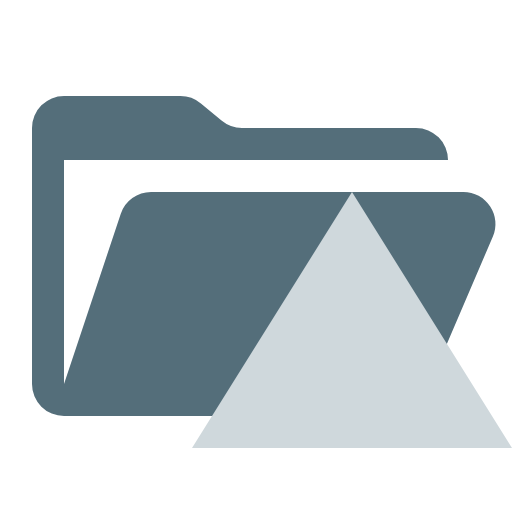
t = 0.00 s
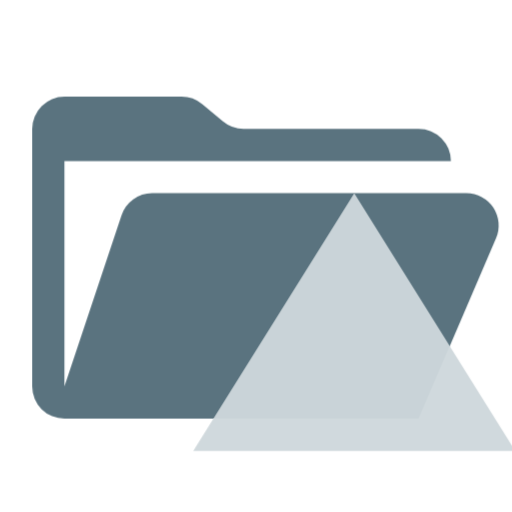
t = 0.38 s
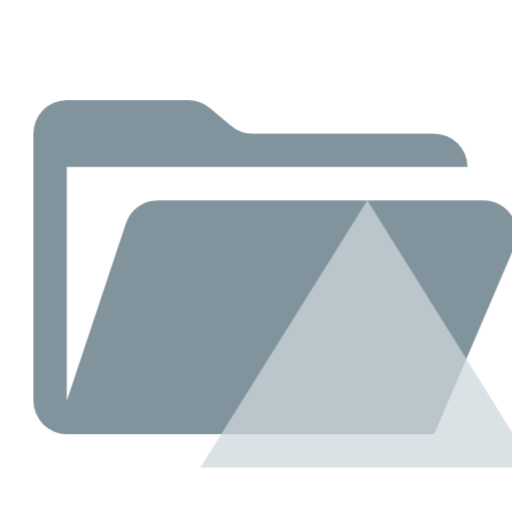
t = 1.13 s
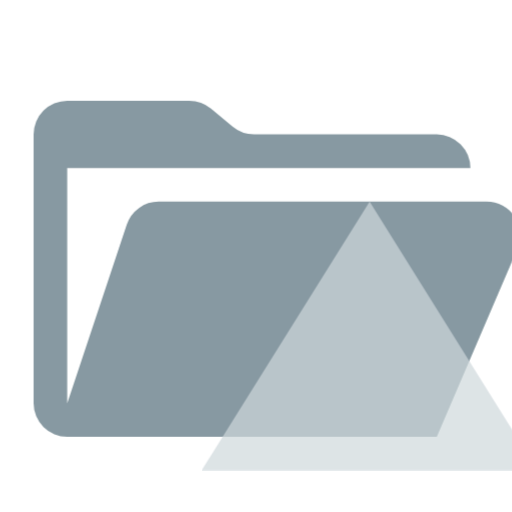
t = 1.50 s
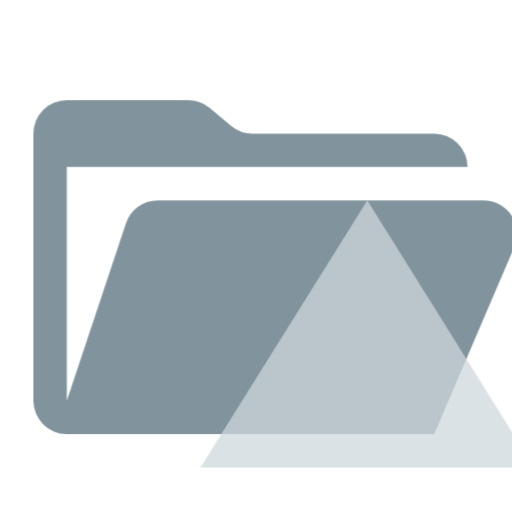
t = 1.88 s
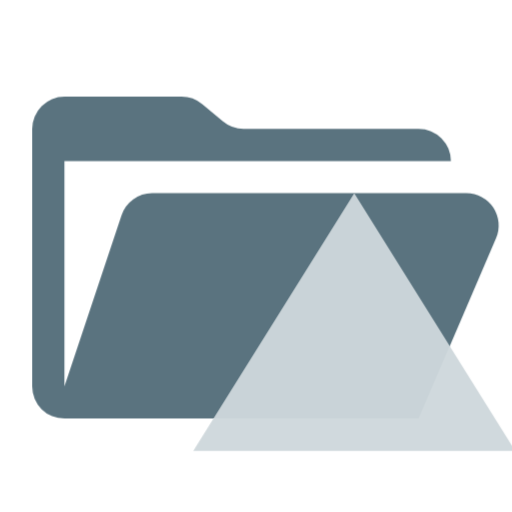
t = 2.63 s

The animated SVG that drew these frames (rendered in a browser with its animation timeline set to each time). Animation: 1 CSS @keyframes rule; one cycle of 3.00 s, repeats indefinitely.

<svg xmlns="http://www.w3.org/2000/svg" viewBox="0 0 32 32" shape-rendering="geometricPrecision">
      <style>
        .animated { 
          animation: breathing 3s ease-in-out infinite;
        }
        @keyframes breathing {
          0% { opacity: 1; transform: scale(1); }
          50% { opacity: 0.7; transform: scale(1.05); }
          100% { opacity: 1; transform: scale(1); }
        }
      </style><path class="animated" fill="#546e7a" d="M28.967 12H9.442a2 2 0 0 0-1.898 1.368L4 24V10h24a2 2 0 0 0-2-2H15.124a2 2 0 0 1-1.28-.464l-1.288-1.072A2 2 0 0 0 11.276 6H4a2 2 0 0 0-2 2v16a2 2 0 0 0 2 2h22l4.805-11.212A2 2 0 0 0 28.967 12"/><path class="animated" fill="#cfd8dc" d="m22 12 10 16H12Z"/></svg>
